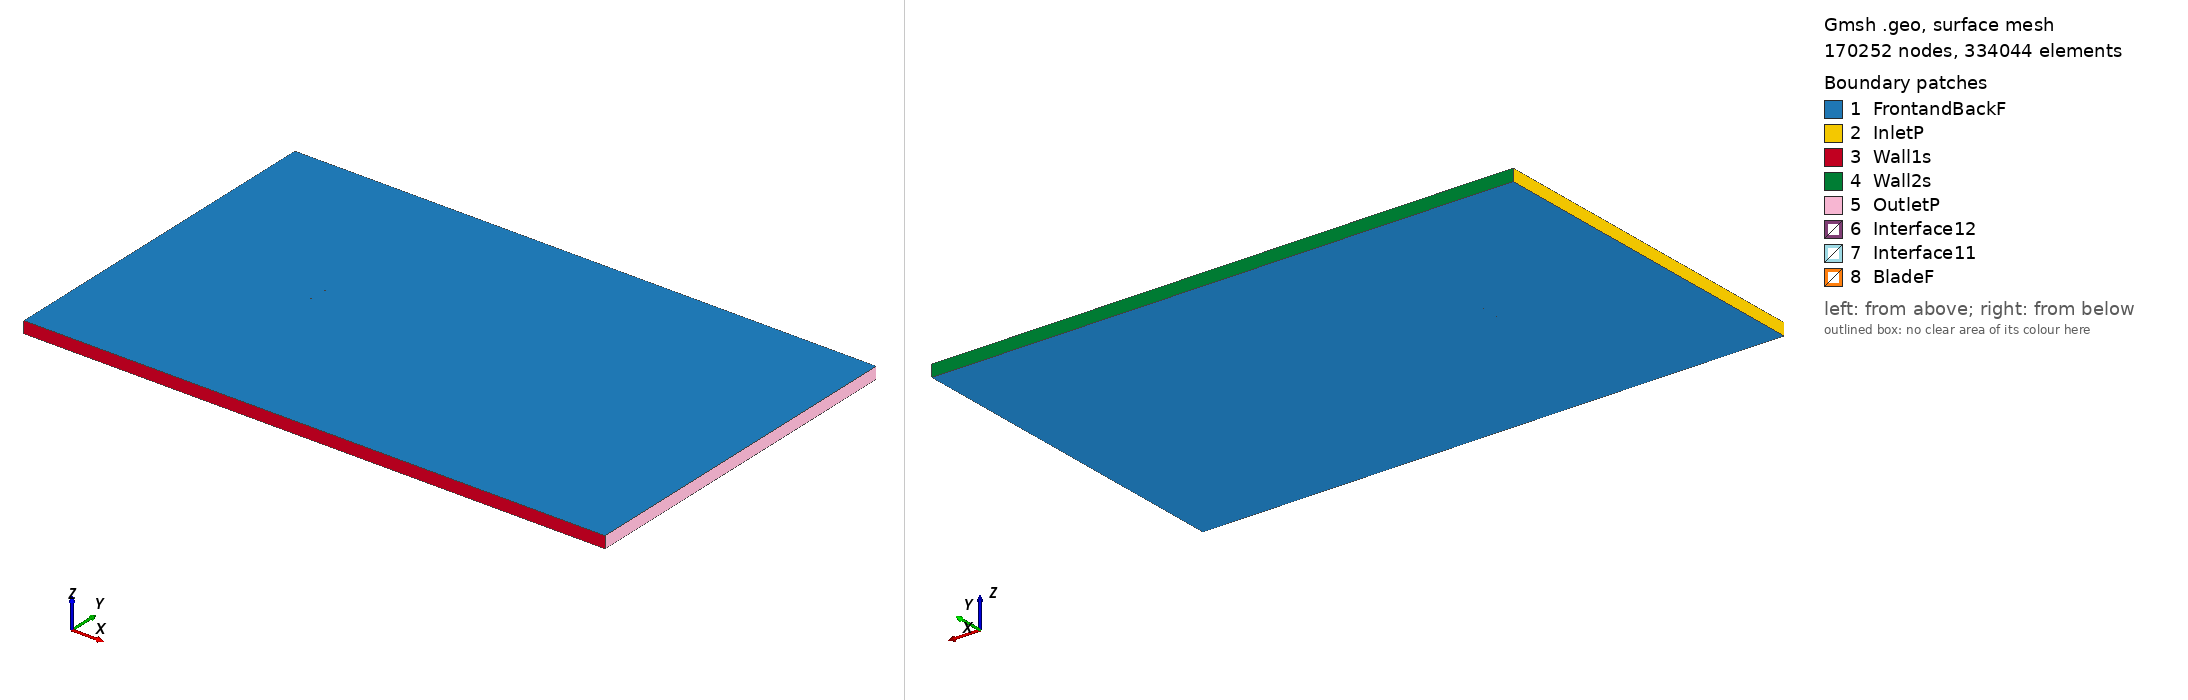

Gmsh geometry script, surface-meshed: 170252 nodes, 334044 surface elements. Boundary patches (legend numbers): 1 FrontandBackF, 2 InletP, 3 Wall1s, 4 Wall2s, 5 OutletP, 6 Interface12, 7 Interface11, 8 BladeF. Left view from above one corner, right view from below the opposite corner. Legend entries are the model's physical surfaces. The drawing asked Gmsh for element sizes between 1% and 20% of the model's largest extent; the script's own settings can give other sizes.

=== e330_tsr_-0.18553_aoa_-8.6852.geo (drawn) ===
SetFactory("OpenCASCADE");

Point(1) = {0.074097, 0.750000, 0, 1.0};
Point(2) = {0.071932, 0.749822, 0, 1.0};
Point(3) = {0.067505, 0.749475, 0, 1.0};
Point(4) = {0.062236, 0.749100, 0, 1.0};
Point(5) = {0.056210, 0.748737, 0, 1.0};
Point(6) = {0.049526, 0.748410, 0, 1.0};
Point(7) = {0.042293, 0.748130, 0, 1.0};
Point(8) = {0.034630, 0.747900, 0, 1.0};
Point(9) = {0.026654, 0.747714, 0, 1.0};
Point(10) = {0.018483, 0.747553, 0, 1.0};
Point(11) = {0.010237, 0.747397, 0, 1.0};
Point(12) = {0.002020, 0.747215, 0, 1.0};
Point(13) = {-0.006062, 0.746975, 0, 1.0};
Point(14) = {-0.013917, 0.746646, 0, 1.0};
Point(15) = {-0.021462, 0.746195, 0, 1.0};
Point(16) = {-0.028628, 0.745590, 0, 1.0};
Point(17) = {-0.035349, 0.744799, 0, 1.0};
Point(18) = {-0.041593, 0.743790, 0, 1.0};
Point(19) = {-0.047346, 0.742563, 0, 1.0};
Point(20) = {-0.052591, 0.741135, 0, 1.0};
Point(21) = {-0.057318, 0.739537, 0, 1.0};
Point(22) = {-0.061503, 0.737816, 0, 1.0};
Point(23) = {-0.065122, 0.736018, 0, 1.0};
Point(24) = {-0.068151, 0.734191, 0, 1.0};
Point(25) = {-0.070571, 0.732383, 0, 1.0};
Point(26) = {-0.072372, 0.730647, 0, 1.0};
Point(27) = {-0.073547, 0.729044, 0, 1.0};
Point(28) = {-0.074096, 0.727661, 0, 1.0};
Point(29) = {-0.074142, 0.727280, 0, 1.0};
Point(30) = {-0.074140, 0.727071, 0, 1.0};
Point(31) = {-0.074111, 0.726879, 0, 1.0};
Point(32) = {-0.074085, 0.726791, 0, 1.0};
Point(33) = {-0.074052, 0.726709, 0, 1.0};
Point(34) = {-0.074011, 0.726638, 0, 1.0};
Point(35) = {-0.073954, 0.726574, 0, 1.0};
Point(36) = {-0.073882, 0.726512, 0, 1.0};
Point(37) = {-0.073799, 0.726452, 0, 1.0};
Point(38) = {-0.073597, 0.726341, 0, 1.0};
Point(39) = {-0.073355, 0.726237, 0, 1.0};
Point(40) = {-0.072919, 0.726092, 0, 1.0};
Point(41) = {-0.070956, 0.725725, 0, 1.0};
Point(42) = {-0.068099, 0.725524, 0, 1.0};
Point(43) = {-0.064426, 0.725513, 0, 1.0};
Point(44) = {-0.059970, 0.725679, 0, 1.0};
Point(45) = {-0.054771, 0.726000, 0, 1.0};
Point(46) = {-0.047350, 0.726674, 0, 1.0};
Point(47) = {-0.042436, 0.726974, 0, 1.0};
Point(48) = {-0.035488, 0.727599, 0, 1.0};
Point(49) = {-0.028148, 0.728319, 0, 1.0};
Point(50) = {-0.020505, 0.729138, 0, 1.0};
Point(51) = {-0.012643, 0.730061, 0, 1.0};
Point(52) = {-0.004646, 0.731082, 0, 1.0};
Point(53) = {0.003400, 0.732196, 0, 1.0};
Point(54) = {0.011409, 0.733392, 0, 1.0};
Point(55) = {0.019292, 0.734663, 0, 1.0};
Point(56) = {0.026965, 0.735996, 0, 1.0};
Point(57) = {0.034344, 0.737380, 0, 1.0};
Point(58) = {0.041351, 0.738807, 0, 1.0};
Point(59) = {0.047906, 0.740268, 0, 1.0};
Point(60) = {0.053929, 0.741773, 0, 1.0};
Point(61) = {0.059404, 0.743359, 0, 1.0};
Point(62) = {0.064375, 0.744989, 0, 1.0};
Point(63) = {0.068830, 0.746533, 0, 1.0};
Point(64) = {0.072675, 0.747898, 0, 1.0};
Point(65) = {0.074327, 0.748495, 0, 1.0};
Point(66) = {-0.074097, -0.750000, 0, 1.0};
Point(67) = {-0.071932, -0.749822, 0, 1.0};
Point(68) = {-0.067505, -0.749475, 0, 1.0};
Point(69) = {-0.062236, -0.749100, 0, 1.0};
Point(70) = {-0.056210, -0.748737, 0, 1.0};
Point(71) = {-0.049526, -0.748410, 0, 1.0};
Point(72) = {-0.042293, -0.748130, 0, 1.0};
Point(73) = {-0.034630, -0.747900, 0, 1.0};
Point(74) = {-0.026654, -0.747714, 0, 1.0};
Point(75) = {-0.018483, -0.747553, 0, 1.0};
Point(76) = {-0.010237, -0.747397, 0, 1.0};
Point(77) = {-0.002020, -0.747215, 0, 1.0};
Point(78) = {0.006062, -0.746975, 0, 1.0};
Point(79) = {0.013917, -0.746646, 0, 1.0};
Point(80) = {0.021462, -0.746195, 0, 1.0};
Point(81) = {0.028628, -0.745590, 0, 1.0};
Point(82) = {0.035349, -0.744799, 0, 1.0};
Point(83) = {0.041593, -0.743790, 0, 1.0};
Point(84) = {0.047346, -0.742563, 0, 1.0};
Point(85) = {0.052591, -0.741135, 0, 1.0};
Point(86) = {0.057318, -0.739537, 0, 1.0};
Point(87) = {0.061503, -0.737816, 0, 1.0};
Point(88) = {0.065122, -0.736018, 0, 1.0};
Point(89) = {0.068151, -0.734191, 0, 1.0};
Point(90) = {0.070571, -0.732383, 0, 1.0};
Point(91) = {0.072372, -0.730647, 0, 1.0};
Point(92) = {0.073547, -0.729044, 0, 1.0};
Point(93) = {0.074096, -0.727661, 0, 1.0};
Point(94) = {0.074142, -0.727280, 0, 1.0};
Point(95) = {0.074140, -0.727071, 0, 1.0};
Point(96) = {0.074111, -0.726879, 0, 1.0};
Point(97) = {0.074085, -0.726791, 0, 1.0};
Point(98) = {0.074052, -0.726709, 0, 1.0};
Point(99) = {0.074011, -0.726638, 0, 1.0};
Point(100) = {0.073954, -0.726574, 0, 1.0};
Point(101) = {0.073882, -0.726512, 0, 1.0};
Point(102) = {0.073799, -0.726452, 0, 1.0};
Point(103) = {0.073597, -0.726341, 0, 1.0};
Point(104) = {0.073355, -0.726237, 0, 1.0};
Point(105) = {0.072919, -0.726092, 0, 1.0};
Point(106) = {0.070956, -0.725725, 0, 1.0};
Point(107) = {0.068099, -0.725524, 0, 1.0};
Point(108) = {0.064426, -0.725513, 0, 1.0};
Point(109) = {0.059970, -0.725679, 0, 1.0};
Point(110) = {0.054771, -0.726000, 0, 1.0};
Point(111) = {0.047350, -0.726674, 0, 1.0};
Point(112) = {0.042436, -0.726974, 0, 1.0};
Point(113) = {0.035488, -0.727599, 0, 1.0};
Point(114) = {0.028148, -0.728319, 0, 1.0};
Point(115) = {0.020505, -0.729138, 0, 1.0};
Point(116) = {0.012643, -0.730061, 0, 1.0};
Point(117) = {0.004646, -0.731082, 0, 1.0};
Point(118) = {-0.003400, -0.732196, 0, 1.0};
Point(119) = {-0.011409, -0.733392, 0, 1.0};
Point(120) = {-0.019292, -0.734663, 0, 1.0};
Point(121) = {-0.026965, -0.735996, 0, 1.0};
Point(122) = {-0.034344, -0.737380, 0, 1.0};
Point(123) = {-0.041351, -0.738807, 0, 1.0};
Point(124) = {-0.047906, -0.740268, 0, 1.0};
Point(125) = {-0.053929, -0.741773, 0, 1.0};
Point(126) = {-0.059404, -0.743359, 0, 1.0};
Point(127) = {-0.064375, -0.744989, 0, 1.0};
Point(128) = {-0.068830, -0.746533, 0, 1.0};
Point(129) = {-0.072675, -0.747898, 0, 1.0};
Point(130) = {-0.074327, -0.748495, 0, 1.0};

// Lines: first blade (splines 1-4)
Spline(1) = {1:17};
Spline(2) = {17:48};
Spline(3) = {48:65};
Spline(4) = {65,1};

// Lines: second blade (splines 5-8)
Spline(5) = {66:82};
Spline(6) = {82:113};
Spline(7) = {113:130};
Spline(8) = {130,66};

// Outer domain (points 20001-4 and lines)
Point(131) = {-13.50000000, -15.00000000, 0, 1.0};
Point(132) = {-13.50000000, 15.00000000, 0, 1.0};
Point(133) = {36.00000000, 15.00000000, 0, 1.0};
Point(134) = {36.00000000, -15.00000000, 0, 1.0};
Line(11) = {131, 132};
Line(12) = {132, 133};
Line(13) = {133, 134};
Line(14) = {131, 134};

// Interface (between moving and stationary domain) (circles)
Circle(9) = {0, 0, 0, 0.80000000, 0, 2*Pi};
Circle(10) = {0, 0, 0, 0.80000000, 0, 2*Pi};

// Loops collect Lines/Splines/etc (blade1, blade2, domain, first circle)
Line Loop(1) = {1:4};
Line Loop(2) = {5:8};
Line Loop(3) = {11,12,13,-14};
Line Loop(4) = {9};

// BooleanDifference cuts out the circle/interface from the domain
Plane Surface(1) = {3};
Plane Surface(2) = {4};
BooleanDifference{ Surface{1}; Delete;}{ Surface{2}; Delete;}

// This one cuts out the blades from the inner circle/interface
Line Loop(6) = {10};
Plane Surface(5) = {6};
Plane Surface(6) = {1};
Plane Surface(7) = {2};
BooleanDifference{ Surface{5}; Delete;}{ Surface{6,7}; Delete;}

// extrude to 3rd dimension
Extrude {0, 0, 1} {Surface{1}; Surface{5}; Layers{1}; Recombine;}

// Physical Surfaces are the named boundaries (patches)
Physical Surface("Interface11") = {12};
Physical Surface("Interface12") = {10};

// sides of domain
Physical Surface("InletP") = {6};
Physical Surface("OutletP") = {9};

// top and bottom of domain
Physical Surface("Wall1s") = {7};
Physical Surface("Wall2s") = {8};

// Check FrontandBackF by ensuring there is nothing in the 3rd dimension
Physical Surface("FrontandBackF") = {1,11,5,21};
Physical Surface("BladeF") = {13:20};
Physical Volume("Turbine") = {2};
Physical Volume("Farfield") = {1};

// settings for airfoil boundary layer
Field[1] = BoundaryLayer;
Field[1].EdgesList = {1:8};
Field[1].hwall_n = 1e-3;
Field[1].thickness = 1.5e-2;
Field[1].ratio = 1.05;
Field[1].Quads = 1;
BoundaryLayer Field = 1;

// control points for mesh (blade and interface)
// floor((arc length / 1.5mm)/ 6) -> Transfinite Line
Transfinite Line {1,2,3,5,6,7} = 33 Using Progression 1;
Transfinite Line {4,8} = 2 Using Progression 1;
Transfinite Line {9, 15} = 800 Using Progression 1;

// For more information on gmsh syntax, visit http://gmsh.info/doc/texinfo/gmsh.html
